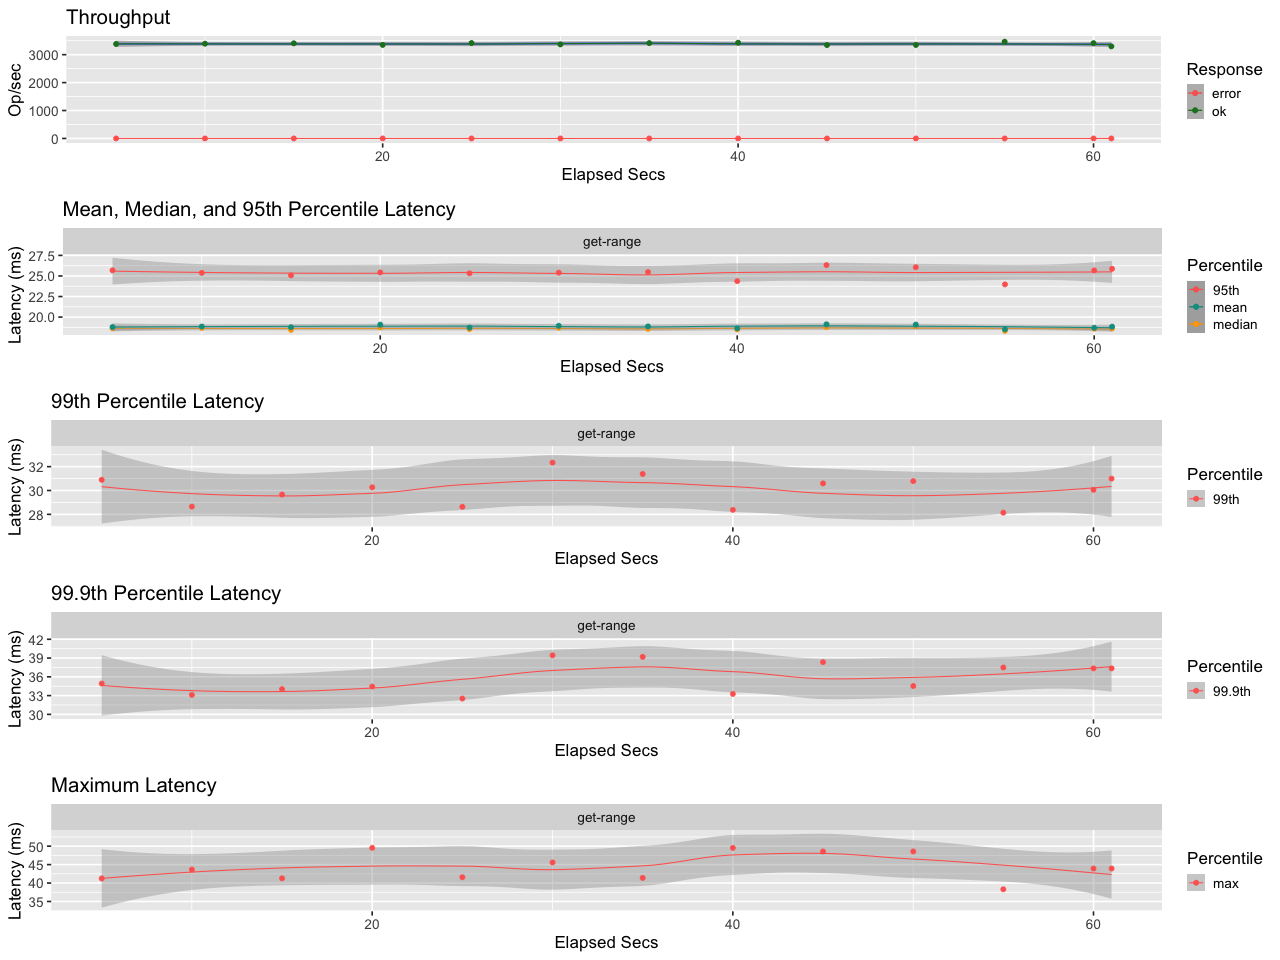

Values plotted in this chart, from the file beside it:
elapsed, window, total, successful, failed
5, 5, 16914, 16914, 0
10, 5.001, 16965, 16965, 0
15, 5, 17036, 17036, 0
20, 5, 16752, 16752, 0
25, 5, 17079, 17079, 0
30, 5, 16841, 16841, 0
35, 5, 17072, 17072, 0
40, 5, 17138, 17138, 0
45, 5.0, 16723, 16723, 0
50, 5.004, 16752, 16752, 0
55, 4.995, 17303, 17303, 0
60, 5.001, 17063, 17063, 0
61, 1.001, 3301, 3301, 0
